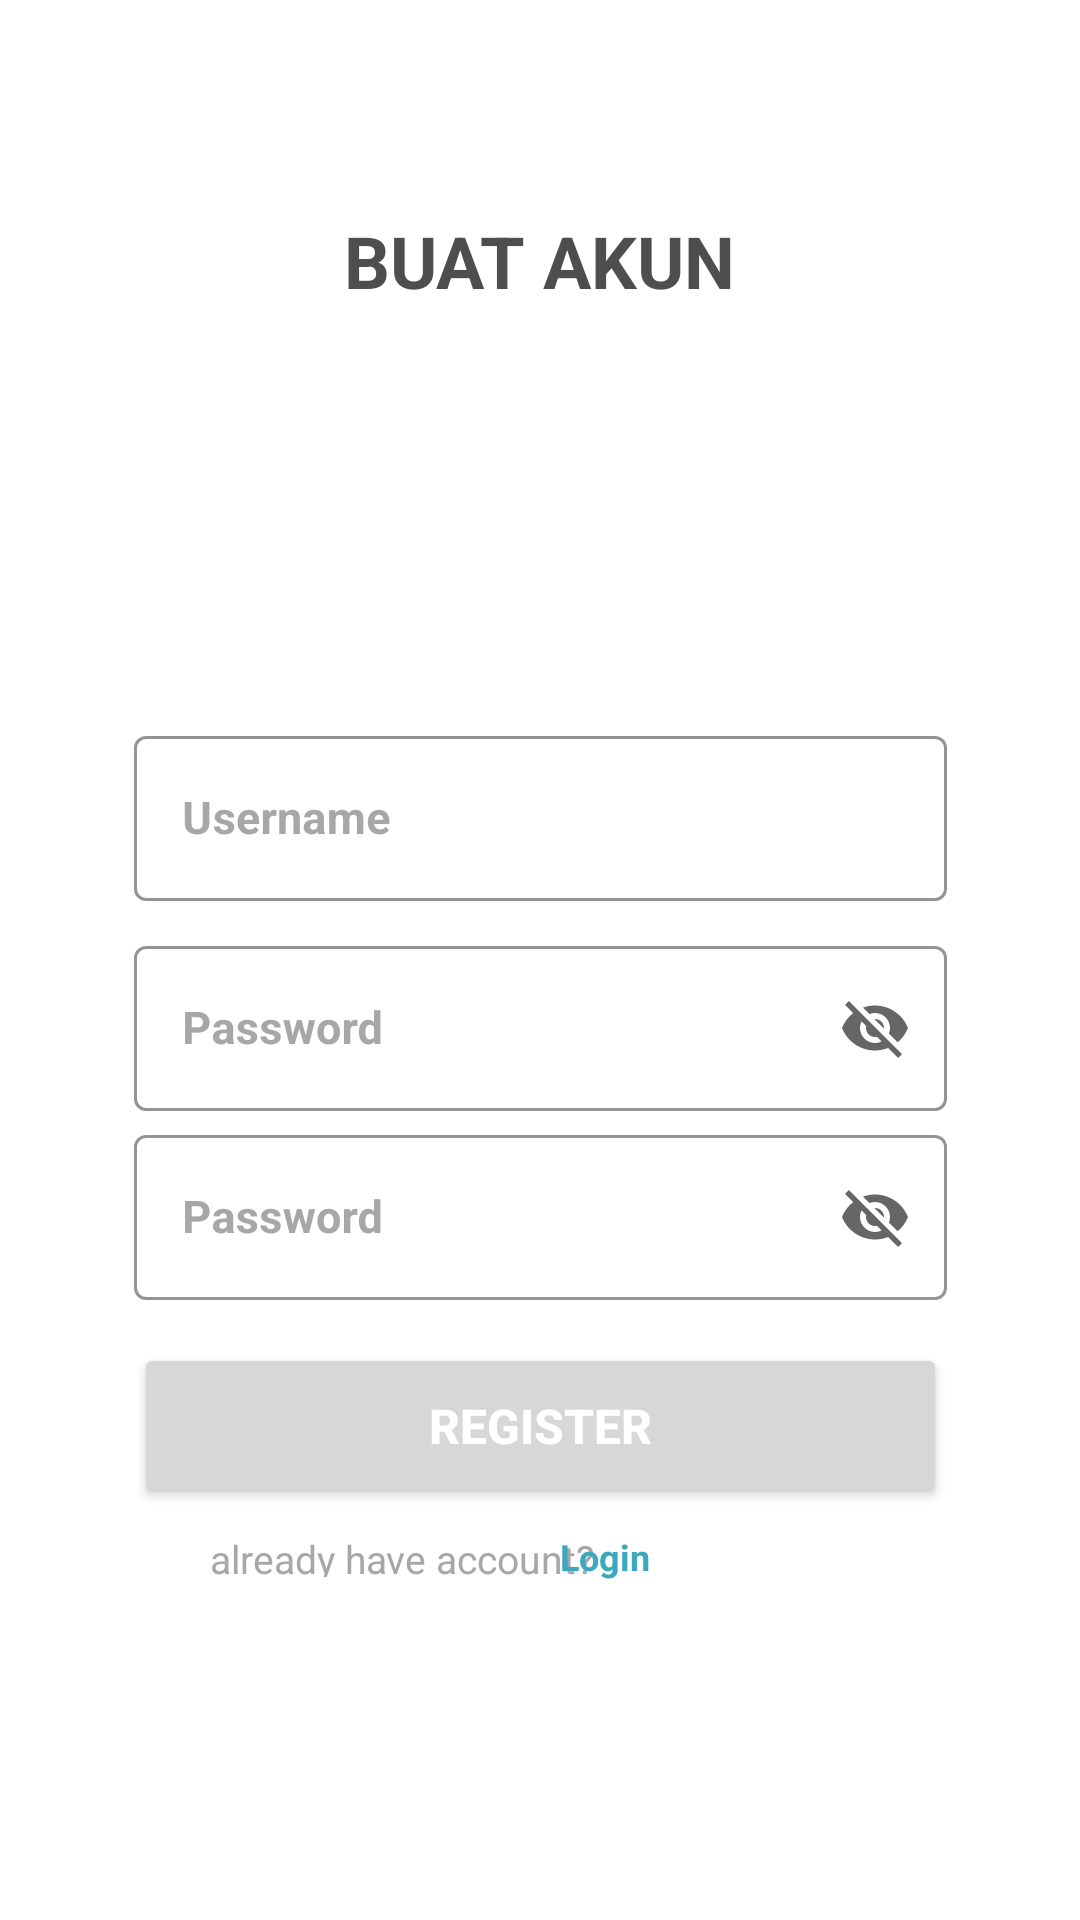

This screen was rendered from an Android layout file. Write that file and the resources it references.
<!-- AndroidManifest.xml: application theme Theme.C_CLaundry -->
<!-- res/layout/activity_register.xml -->
<?xml version="1.0" encoding="utf-8"?>
<androidx.constraintlayout.widget.ConstraintLayout xmlns:android="http://schemas.android.com/apk/res/android"
    xmlns:app="http://schemas.android.com/apk/res-auto"
    xmlns:tools="http://schemas.android.com/tools"
    android:layout_width="match_parent"
    android:layout_height="match_parent"
    tools:context=".RegisterActivity">

    <com.google.android.material.textfield.TextInputLayout
        android:id="@+id/txtPassword"
        style="@style/Widget.MaterialComponents.TextInputLayout.OutlinedBox"
        android:layout_width="271dp"
        android:layout_height="63dp"
        android:layout_marginStart="70dp"
        android:layout_marginEnd="70dp"
        android:hint="Password"
        android:textColorHint="#A7A7A7"
        app:boxStrokeColor="#EAEAEE"
        app:endIconMode="password_toggle"
        app:layout_constraintEnd_toEndOf="parent"
        app:layout_constraintStart_toStartOf="parent"
        app:layout_constraintTop_toBottomOf="@+id/txtPassword">

        <com.google.android.material.textfield.TextInputEditText
            android:id="@+id/inputPassword"
            android:layout_width="match_parent"
            android:layout_height="55dp"
            android:textColor="#5B5B5B"
            android:textSize="15sp"
            android:textStyle="bold"
            tools:ignore="TouchTargetSizeCheck" />


    </com.google.android.material.textfield.TextInputLayout>

    <com.google.android.material.textfield.TextInputLayout
        android:id="@+id/txtUsername"
        style="@style/Widget.MaterialComponents.TextInputLayout.OutlinedBox"
        android:layout_width="271dp"
        android:layout_height="63dp"
        android:layout_marginStart="70dp"
        android:layout_marginTop="240dp"
        android:layout_marginEnd="70dp"
        android:hint="Username"
        android:textColorHint="#A7A7A7"
        app:boxStrokeColor="#EAEAEE"
        app:layout_constraintEnd_toEndOf="parent"
        app:layout_constraintStart_toStartOf="parent"
        app:layout_constraintTop_toTopOf="parent">

        <com.google.android.material.textfield.TextInputEditText
            android:id="@+id/inputUsername"
            android:layout_width="match_parent"
            android:layout_height="55dp"
            android:textColor="#5B5B5B"
            android:textSize="15sp"
            android:textStyle="bold"
            tools:ignore="TouchTargetSizeCheck" />
    </com.google.android.material.textfield.TextInputLayout>

    <com.google.android.material.textfield.TextInputLayout
        android:id="@+id/txtPassword"
        style="@style/Widget.MaterialComponents.TextInputLayout.OutlinedBox"
        android:layout_width="271dp"
        android:layout_height="63dp"
        android:layout_marginStart="70dp"
        android:layout_marginTop="310dp"
        android:layout_marginEnd="70dp"
        android:hint="Password"
        android:textColorHint="#A7A7A7"
        app:endIconMode="password_toggle"
        app:boxStrokeColor="#EAEAEE"
        app:layout_constraintEnd_toEndOf="parent"
        app:layout_constraintStart_toStartOf="parent"
        app:layout_constraintTop_toTopOf="parent">

        <com.google.android.material.textfield.TextInputEditText
            android:id="@+id/pw2"
            android:layout_width="match_parent"
            android:layout_height="55dp"
            android:textColor="#5B5B5B"
            android:textSize="15sp"
            android:textStyle="bold"
            tools:ignore="TouchTargetSizeCheck" />



    </com.google.android.material.textfield.TextInputLayout>


    <Button
        android:id="@+id/button4"
        android:layout_width="271dp"
        android:layout_height="55dp"
        android:text="Register"
        android:textAlignment="center"
        android:textColor="#FFFFFF"
        android:textSize="16sp"
        android:textStyle="bold"
        app:layout_constraintBottom_toBottomOf="parent"
        app:layout_constraintEnd_toEndOf="parent"
        app:layout_constraintStart_toStartOf="parent"
        app:layout_constraintTop_toTopOf="@+id/txtPassword" />

    <TextView
        android:id="@+id/textView4"
        android:layout_width="139dp"
        android:layout_height="15dp"
        android:layout_marginStart="70dp"
        android:layout_marginTop="8dp"
        android:layout_marginEnd="283dp"
        android:text="already have account?"
        android:textColor="#A7A7A7"
        android:textSize="13sp"
        app:layout_constraintEnd_toEndOf="parent"
        app:layout_constraintHorizontal_bias="0.0"
        app:layout_constraintStart_toStartOf="parent"
        app:layout_constraintTop_toBottomOf="@+id/button4" />

    <TextView
        android:id="@+id/textView6"
        android:layout_width="135dp"
        android:layout_height="16dp"
        android:layout_marginStart="7dp"
        android:layout_marginTop="8dp"
        android:layout_marginEnd="68dp"
        android:text="Login"
        android:textColor="#3BA8BE"
        android:textSize="12sp"
        android:textStyle="bold"
        app:layout_constraintEnd_toEndOf="parent"
        app:layout_constraintStart_toEndOf="@+id/textView4"
        app:layout_constraintTop_toBottomOf="@+id/button4" />

    <TextView
        android:id="@+id/textView7"
        android:layout_width="286dp"
        android:layout_height="66dp"
        android:text="BUAT AKUN"
        android:textAlignment="center"
        android:textColor="#4E4E4E"
        android:textSize="24sp"
        android:textStyle="normal|bold"
        app:layout_constraintBottom_toTopOf="@+id/txtUsername"
        app:layout_constraintEnd_toEndOf="parent"
        app:layout_constraintHorizontal_bias="0.496"
        app:layout_constraintStart_toStartOf="parent"
        app:layout_constraintTop_toTopOf="parent"
        app:layout_constraintVertical_bias="0.407" />



</androidx.constraintlayout.widget.ConstraintLayout>
<!-- resources referenced by this layout -->
<resources>
  <style name="Theme.C_CLaundry" parent="Theme.MaterialComponents.DayNight.DarkActionBar">
          
          <item name="colorPrimary">@color/purple_500</item>
          <item name="colorPrimaryVariant">@color/purple_700</item>
          <item name="colorOnPrimary">@color/white</item>
          
          <item name="colorSecondary">@color/teal_200</item>
          <item name="colorSecondaryVariant">@color/teal_700</item>
          <item name="colorOnSecondary">@color/black</item>
          
          <item name="android:statusBarColor">?attr/colorPrimaryVariant</item>
          
      </style>
  <!-- not gathered from this repository: default colours our renderer supplied (Android Studio template values) -->
  <color name="purple_500">#FF6200EE</color>
  <color name="purple_700">#FF3700B3</color>
  <color name="teal_200">#FF03DAC5</color>
  <color name="teal_700">#FF018786</color>
  <color name="black">#FF000000</color>
  <color name="white">#FFFFFFFF</color>
</resources>
